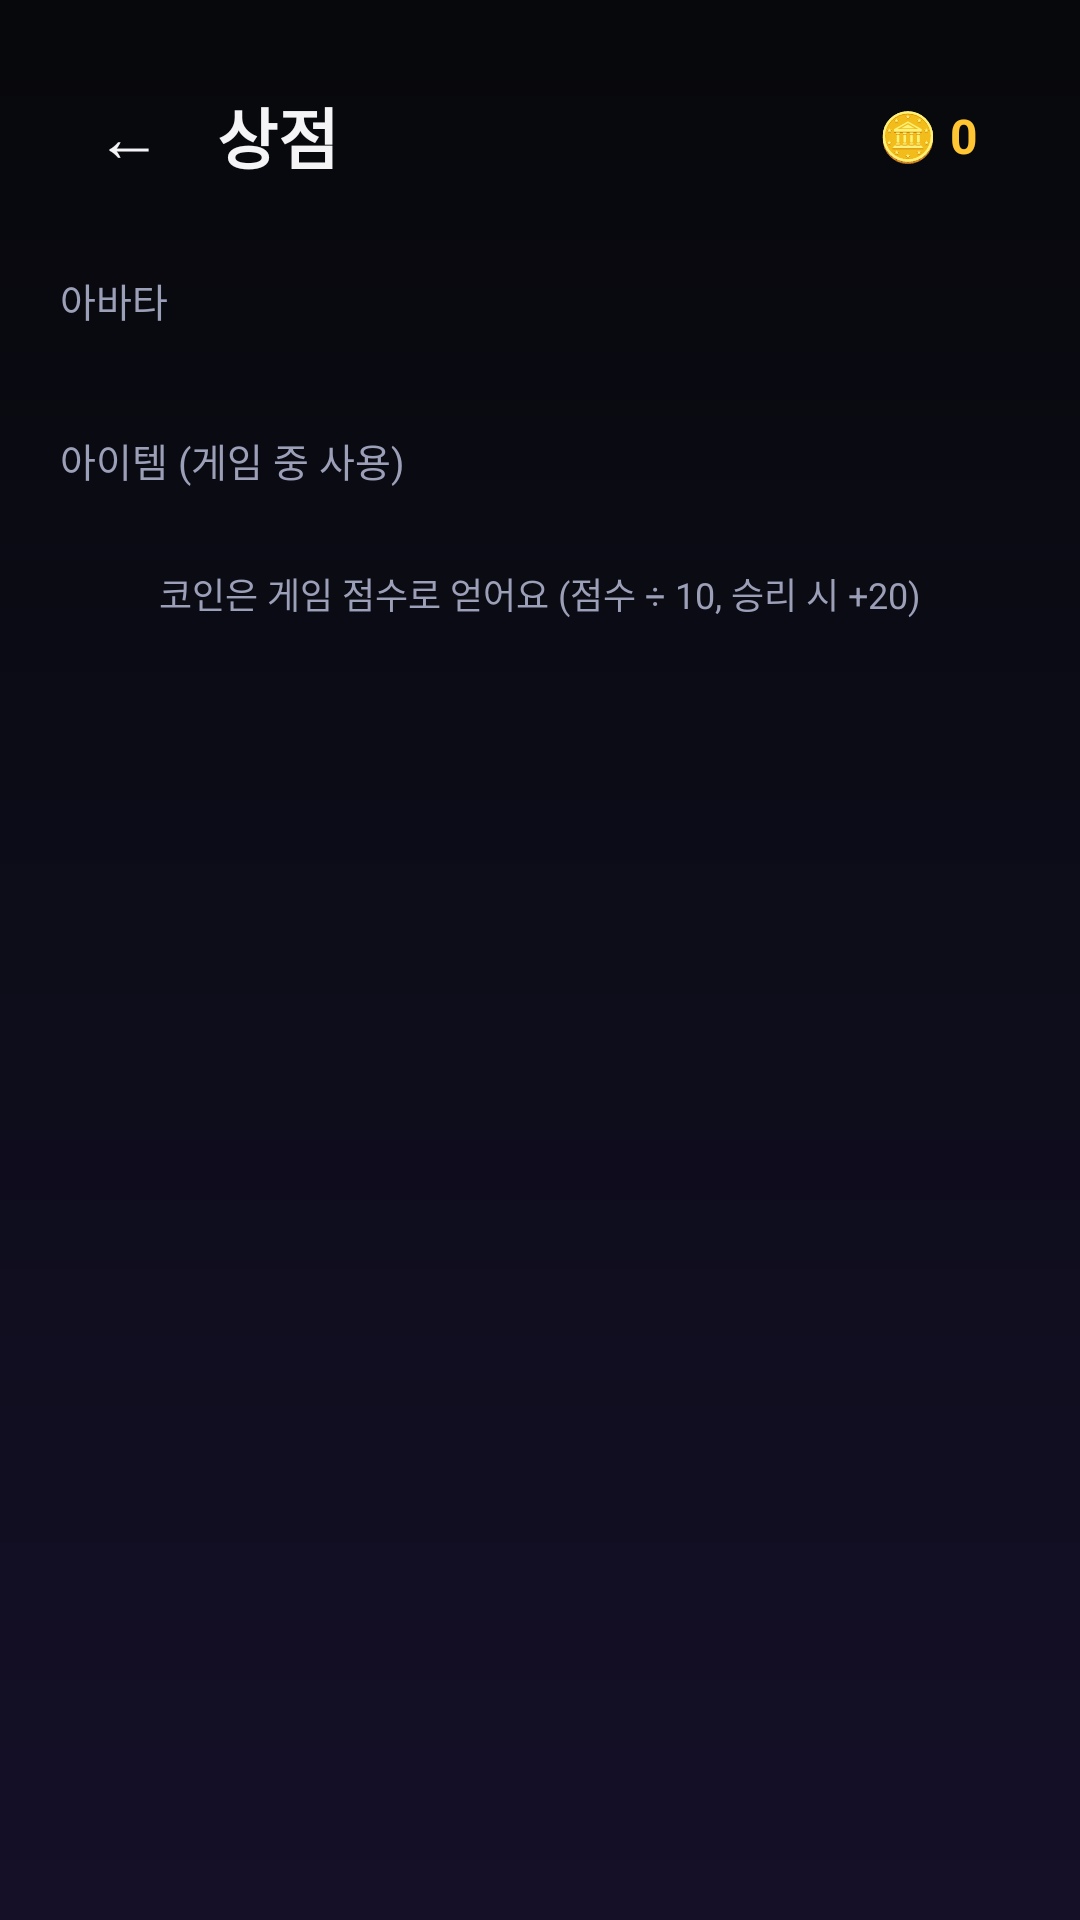

The Android layout XML behind this screen, and the referenced resources:
<!-- AndroidManifest.xml: application theme Theme.KKeutmal -->
<!-- res/layout/activity_shop.xml -->
<?xml version="1.0" encoding="utf-8"?>
<LinearLayout xmlns:android="http://schemas.android.com/apk/res/android"
    xmlns:app="http://schemas.android.com/apk/res-auto"
    android:layout_width="match_parent"
    android:layout_height="match_parent"
    android:orientation="vertical">

<ScrollView
        android:layout_width="match_parent"
        android:layout_height="0dp"
        android:layout_weight="1"
    android:fillViewport="true"
    android:overScrollMode="never">

    <LinearLayout
        android:layout_width="match_parent"
        android:layout_height="wrap_content"
        android:orientation="vertical"
        android:padding="20dp">

        <LinearLayout
            android:layout_width="match_parent"
            android:layout_height="wrap_content"
            android:orientation="horizontal"
            android:gravity="center_vertical">

            <com.google.android.material.button.MaterialButton
                android:id="@+id/btnBack"
                style="?attr/borderlessButtonStyle"
                android:layout_width="wrap_content"
                android:layout_height="wrap_content"
                android:minWidth="0dp"
                android:text="←"
                android:textColor="@color/text_primary"
                android:textSize="22sp" />

            <TextView
                android:layout_width="0dp"
                android:layout_weight="1"
                android:layout_height="wrap_content"
                android:layout_marginStart="6dp"
                android:text="상점"
                android:textColor="@color/text_primary"
                android:textSize="22sp"
                android:fontFamily="sans-serif-black" />

            <TextView
                android:id="@+id/tvShopCoins"
                android:layout_width="wrap_content"
                android:layout_height="wrap_content"
                android:background="@drawable/bubble_sys"
                android:paddingHorizontal="14dp"
                android:paddingVertical="8dp"
                android:text="🪙 0"
                android:textColor="@color/warn"
                android:textSize="16sp"
                android:textStyle="bold" />
        </LinearLayout>

        <TextView
            android:layout_width="wrap_content"
            android:layout_height="wrap_content"
            android:layout_marginTop="20dp"
            android:text="아바타"
            android:textColor="@color/text_dim"
            android:textSize="13sp" />

        <GridLayout
            android:id="@+id/gridAvatars"
            android:layout_width="match_parent"
            android:layout_height="wrap_content"
            android:layout_marginTop="10dp"
            android:columnCount="4" />

        <TextView
            android:layout_width="wrap_content"
            android:layout_height="wrap_content"
            android:layout_marginTop="24dp"
            android:text="아이템 (게임 중 사용)"
            android:textColor="@color/text_dim"
            android:textSize="13sp" />

        <LinearLayout
            android:id="@+id/listItems"
            android:layout_width="match_parent"
            android:layout_height="wrap_content"
            android:layout_marginTop="6dp"
            android:orientation="vertical" />

        <TextView
            android:layout_width="match_parent"
            android:layout_height="wrap_content"
            android:layout_marginTop="20dp"
            android:layout_marginBottom="12dp"
            android:gravity="center"
            android:text="코인은 게임 점수로 얻어요 (점수 ÷ 10, 승리 시 +20)"
            android:textColor="@color/text_dim"
            android:textSize="12sp" />
    </LinearLayout>
</ScrollView>

    
    <FrameLayout
        android:id="@+id/adContainer"
        android:layout_width="match_parent"
        android:layout_height="wrap_content"
        android:layout_gravity="center_horizontal" />

</LinearLayout>
<!-- resources referenced by this layout -->
<resources>
  <color name="text_dim">#9C9FB8</color>
  <color name="text_primary">#F4F4F6</color>
  <color name="warn">#FFC533</color>
  <style name="Theme.KKeutmal" parent="Theme.Material3.Dark.NoActionBar">
          <item name="colorPrimary">@color/accent</item>
          <item name="colorOnPrimary">@color/text_on_accent</item>
          <item name="colorSecondary">@color/accent2</item>
          <item name="colorSurface">@color/surface</item>
          <item name="colorOnSurface">@color/text_primary</item>
          <item name="android:colorBackground">@color/bg_top</item>
          <item name="android:windowBackground">@drawable/bg_gradient</item>
          <item name="android:statusBarColor">@color/bg_top</item>
          <item name="android:navigationBarColor">@color/bg_bottom</item>
          <item name="android:windowLightStatusBar">false</item>
          <item name="android:textColor">@color/text_primary</item>
      </style>
  <color name="accent">#7C6CFF</color>
  <color name="text_on_accent">#FFFFFF</color>
  <color name="accent2">#59D499</color>
  <color name="surface">#111225</color>
  <color name="bg_top">#07080B</color>
  <!-- drawable bg_gradient (drawable) -->
  <?xml version="1.0" encoding="utf-8"?>
  <shape xmlns:android="http://schemas.android.com/apk/res/android" android:shape="rectangle">
      <gradient
          android:angle="270"
          android:startColor="@color/bg_top"
          android:centerColor="#0D0D1A"
          android:endColor="@color/bg_bottom" />
  </shape>
  <color name="bg_bottom">#150F28</color>
</resources>
